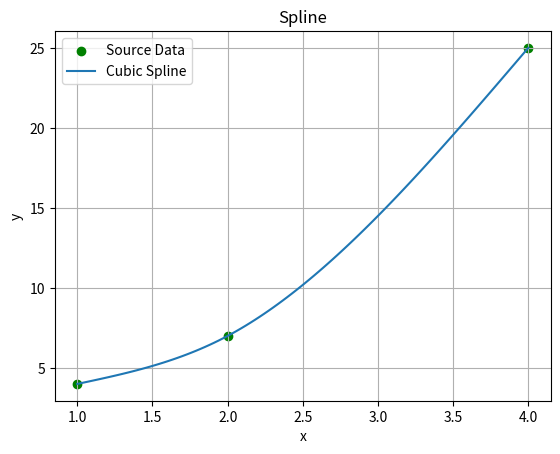

This figure's Python source:
import numpy as np
import matplotlib.pyplot as plt
from scipy.interpolate import CubicSpline

#Вводим данные:
x = np.array([1, 2, 4])
y = np.array([4, 7, 25])

# Создание кубического сплайна с естественными граничными условиями
spline = CubicSpline(x, y, bc_type='natural')
# Создаем массив x для построения сплайна
x_plot = np.linspace(min(x), max(x), 100)
# Вычисляем значения сплайна
y_plot = spline(x_plot)
# Построение графика
plt.scatter(x, y, color='green', label='Source Data')
plt.plot(x_plot, y_plot, label='Cubic Spline')
plt.grid()
plt.legend()
plt.xlabel('x')
plt.ylabel('y')
plt.title('Spline')
plt.show()
# Коэффициенты сплайна на интервалах
coeffs = spline.c

# Уравнения сплайнов на интервалах [1, 2] и [2, 4]
for i in range(len(x) - 1):
  a, b, c, d = coeffs[:, i] 
  # Выводим коэфф. 
  print(f"Уравнение сплайна на интервале [{x[i]}, {x[i+1]}]:")
  print(f"y = {a:.4f}(x - {x[i]})^3 + {b:.4f}(x - {x[i]})^2 + {c:.4f}(x - {x[i]}) + {d:.4f}")
